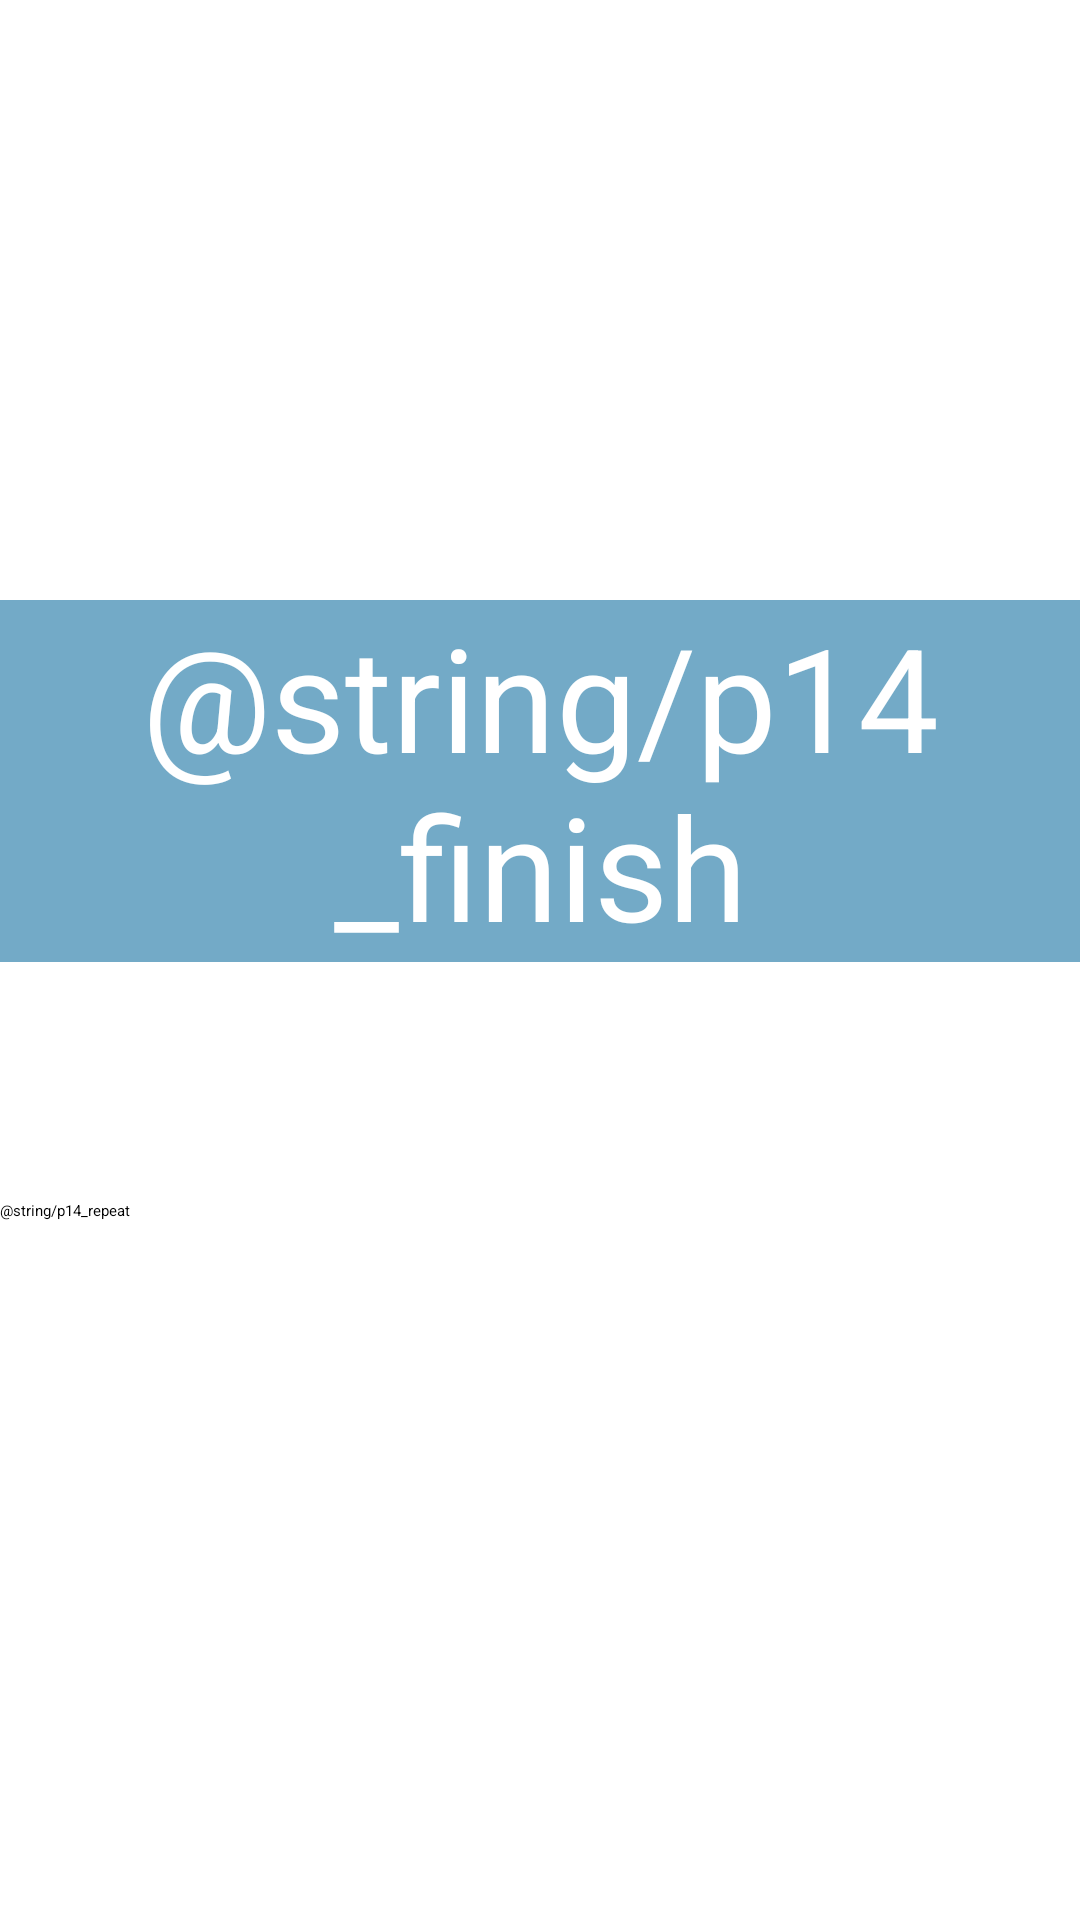

The Android layout XML behind this screen, and the referenced resources:
<!-- AndroidManifest.xml: application theme Theme.VisualNovel -->
<!-- res/layout/activity_8.xml -->
<?xml version="1.0" encoding="utf-8"?>
<androidx.constraintlayout.widget.ConstraintLayout xmlns:android="http://schemas.android.com/apk/res/android"
    xmlns:app="http://schemas.android.com/apk/res-auto"
    xmlns:tools="http://schemas.android.com/tools"
    android:layout_width="match_parent"
    android:layout_height="match_parent"
    tools:context=".Activity8">

    <ImageView
        android:id="@+id/img8View"
        android:layout_width="0dp"
        android:layout_height="0dp"
        app:layout_constraintBottom_toBottomOf="parent"
        app:layout_constraintEnd_toEndOf="parent"
        app:layout_constraintStart_toStartOf="parent"
        app:layout_constraintTop_toTopOf="parent"
        app:srcCompat="@drawable/bg1" />

    <TextView
        android:id="@+id/text8Finish"
        android:layout_width="0dp"
        android:layout_height="wrap_content"
        android:layout_marginTop="200dp"
        android:background="#73AAC7"
        android:backgroundTint="#73AAC7"
        android:text="@string/p14_finish"
        android:textAlignment="center"
        android:textColor="#FFFFFF"
        android:textSize="48sp"
        app:layout_constraintEnd_toEndOf="parent"
        app:layout_constraintStart_toStartOf="parent"
        app:layout_constraintTop_toTopOf="parent" />

    <Button
        android:id="@+id/btn8Reset"
        android:layout_width="0dp"
        android:layout_height="60dp"
        android:layout_marginBottom="180dp"
        android:backgroundTint=" #275168"
        android:text="@string/p14_repeat"
        app:layout_constraintBottom_toBottomOf="parent"
        app:layout_constraintEnd_toEndOf="parent"
        app:layout_constraintStart_toStartOf="parent" />
</androidx.constraintlayout.widget.ConstraintLayout>
<!-- resources referenced by this layout -->
<resources>

</resources>
